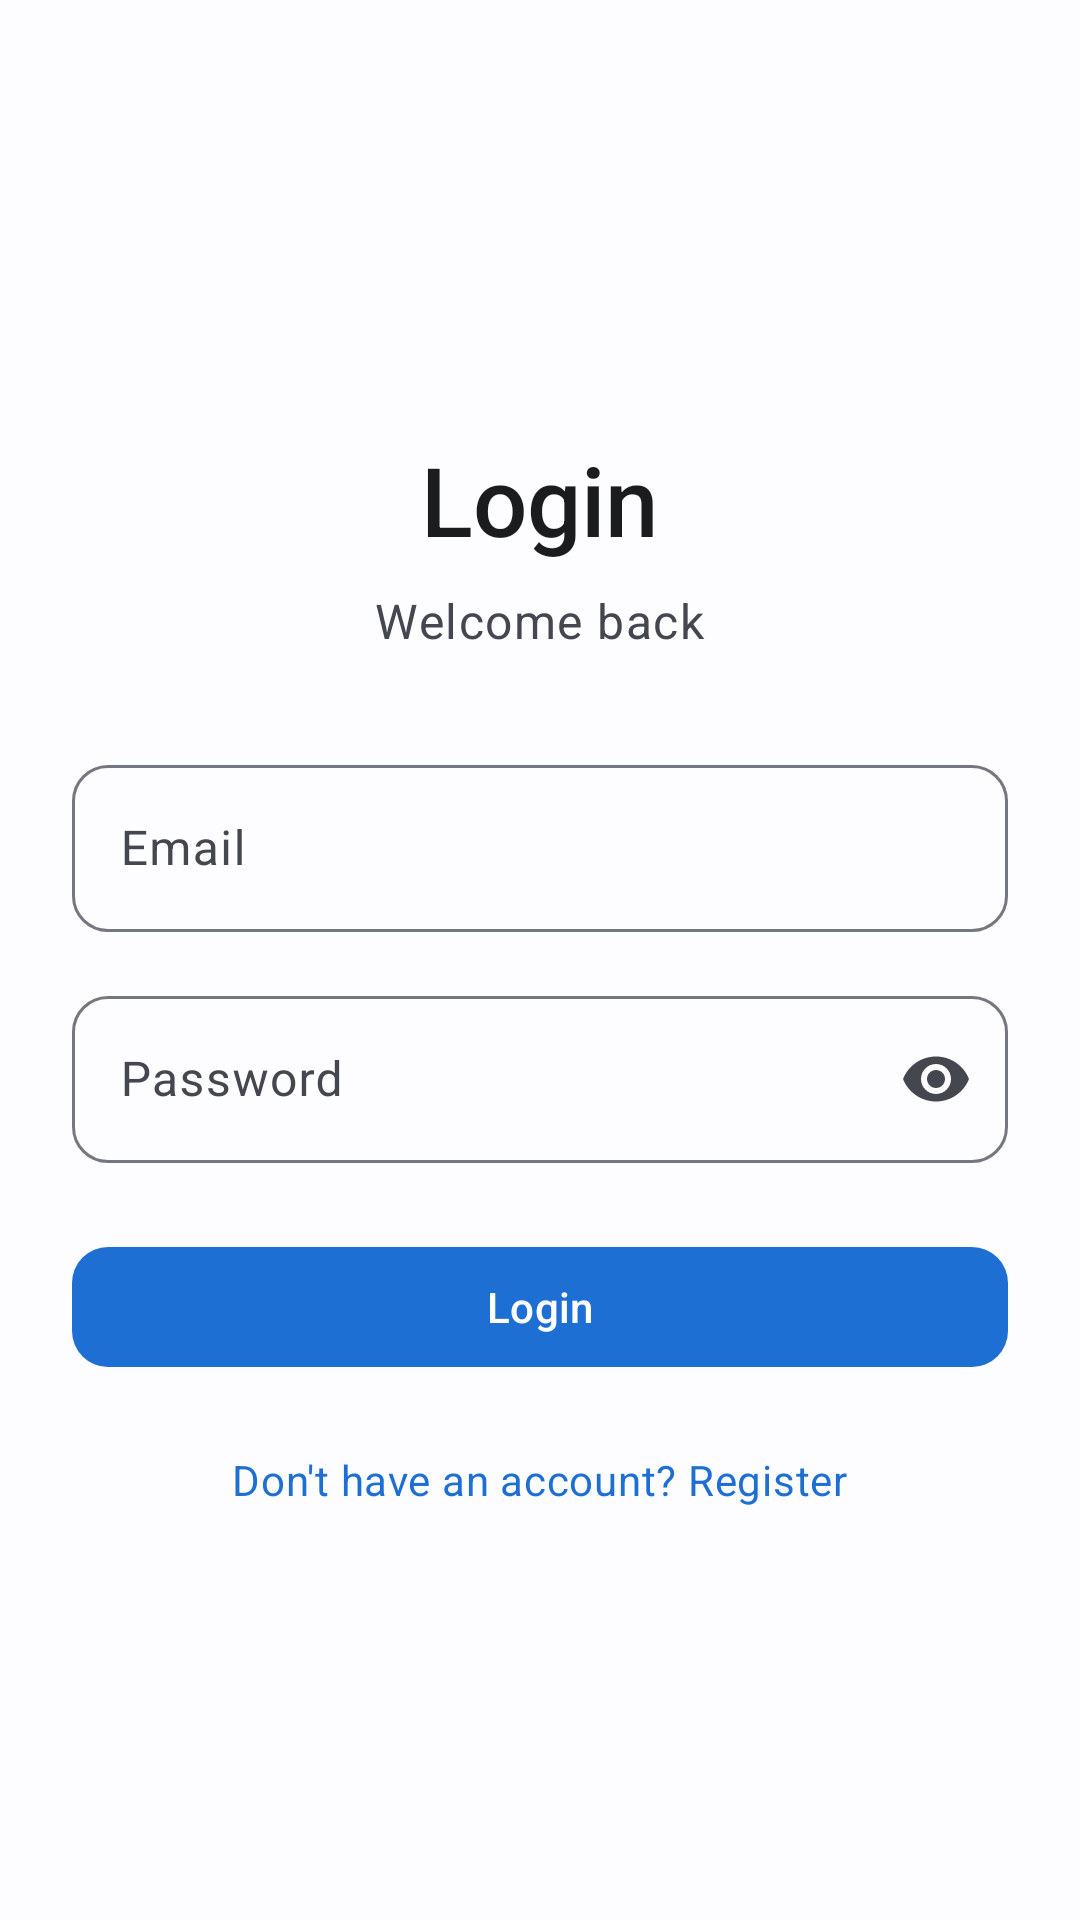

Android layout source for this screen:
<!-- AndroidManifest.xml: application theme Theme.MyApplication -->
<!-- res/layout/fragment_auth_login.xml -->
<?xml version="1.0" encoding="utf-8"?>
<ScrollView xmlns:android="http://schemas.android.com/apk/res/android"
    xmlns:app="http://schemas.android.com/apk/res-auto"
    android:layout_width="match_parent"
    android:layout_height="match_parent"
    android:fillViewport="true"
    android:background="@color/background">

    <LinearLayout
        android:layout_width="match_parent"
        android:layout_height="wrap_content"
        android:orientation="vertical"
        android:padding="@dimen/padding_lg"
        android:gravity="center">

        
        <Space
            android:layout_width="match_parent"
            android:layout_height="@dimen/spacing_xxl" />

        
        <TextView
            android:id="@+id/loginTitle"
            android:layout_width="wrap_content"
            android:layout_height="wrap_content"
            android:text="@string/login"
            android:textAppearance="?attr/textAppearanceHeadlineLarge"
            android:textColor="?attr/colorOnBackground"
            android:layout_marginBottom="@dimen/spacing_sm" />

        
        <TextView
            android:layout_width="wrap_content"
            android:layout_height="wrap_content"
            android:text="Welcome back"
            android:textAppearance="?attr/textAppearanceBodyLarge"
            android:textColor="?attr/colorOnSurfaceVariant"
            android:layout_marginBottom="@dimen/spacing_xl" />

        
        <com.google.android.material.textfield.TextInputLayout
            android:layout_width="match_parent"
            android:layout_height="wrap_content"
            android:layout_marginBottom="@dimen/spacing_md"
            style="@style/Widget.Material3.TextInputLayout.OutlinedBox"
            app:boxCornerRadiusTopStart="@dimen/button_corner_radius"
            app:boxCornerRadiusTopEnd="@dimen/button_corner_radius"
            app:boxCornerRadiusBottomStart="@dimen/button_corner_radius"
            app:boxCornerRadiusBottomEnd="@dimen/button_corner_radius">

            <com.google.android.material.textfield.TextInputEditText
                android:id="@+id/emailEditText"
                android:layout_width="match_parent"
                android:layout_height="wrap_content"
                android:hint="@string/email"
                android:inputType="textEmailAddress"
                android:textAppearance="?attr/textAppearanceBodyLarge" />

        </com.google.android.material.textfield.TextInputLayout>

        
        <com.google.android.material.textfield.TextInputLayout
            android:layout_width="match_parent"
            android:layout_height="wrap_content"
            android:layout_marginBottom="@dimen/spacing_lg"
            style="@style/Widget.Material3.TextInputLayout.OutlinedBox"
            app:boxCornerRadiusTopStart="@dimen/button_corner_radius"
            app:boxCornerRadiusTopEnd="@dimen/button_corner_radius"
            app:boxCornerRadiusBottomStart="@dimen/button_corner_radius"
            app:boxCornerRadiusBottomEnd="@dimen/button_corner_radius"
            app:endIconMode="password_toggle">

            <com.google.android.material.textfield.TextInputEditText
                android:id="@+id/passwordEditText"
                android:layout_width="match_parent"
                android:layout_height="wrap_content"
                android:hint="@string/password"
                android:inputType="textPassword"
                android:textAppearance="?attr/textAppearanceBodyLarge" />

        </com.google.android.material.textfield.TextInputLayout>

        
        <com.google.android.material.button.MaterialButton
            android:id="@+id/loginButton"
            android:layout_width="match_parent"
            android:layout_height="@dimen/button_height"
            android:text="Login"
            android:textAppearance="?attr/textAppearanceLabelLarge"
            app:cornerRadius="@dimen/button_corner_radius"
            style="@style/Widget.Material3.Button"
            android:layout_marginBottom="@dimen/spacing_md" />

        
        <TextView
            android:id="@+id/registerLink"
            android:layout_width="wrap_content"
            android:layout_height="wrap_content"
            android:text="Don't have an account? Register"
            android:textAppearance="?attr/textAppearanceBodyMedium"
            android:textColor="?attr/colorPrimary"
            android:paddingVertical="@dimen/padding_sm"
            android:clickable="true"
            android:focusable="true" />

        
        <Space
            android:layout_width="match_parent"
            android:layout_height="@dimen/spacing_xl" />

    </LinearLayout>
</ScrollView>
<!-- resources referenced by this layout -->
<resources>
  <color name="background">#FDFCFF</color>
  <dimen name="button_corner_radius">12dp</dimen>
  <dimen name="button_height">48dp</dimen>
  <dimen name="padding_lg">24dp</dimen>
  <dimen name="padding_sm">8dp</dimen>
  <dimen name="spacing_lg">24dp</dimen>
  <dimen name="spacing_md">16dp</dimen>
  <dimen name="spacing_sm">8dp</dimen>
  <dimen name="spacing_xl">32dp</dimen>
  <dimen name="spacing_xxl">48dp</dimen>
  <string name="email">Email</string>
  <string name="login">Login</string>
  <string name="password">Password</string>
  <style name="Theme.MyApplication" parent="Base.Theme.MyApplication" />
  <color name="md_theme_light_primary">#1E6FD4</color>
  <color name="md_theme_light_onPrimary">#FFFFFF</color>
  <color name="md_theme_light_primaryContainer">#D6E3FF</color>
  <color name="md_theme_light_onPrimaryContainer">#001C38</color>
  <color name="md_theme_light_secondary">#00A876</color>
  <color name="md_theme_light_onSecondary">#FFFFFF</color>
  <color name="md_theme_light_secondaryContainer">#7FFFC8</color>
  <color name="md_theme_light_onSecondaryContainer">#002114</color>
  <color name="md_theme_light_tertiary">#6750A4</color>
  <color name="md_theme_light_onTertiary">#FFFFFF</color>
  <color name="md_theme_light_tertiaryContainer">#EADDFF</color>
  <color name="md_theme_light_onTertiaryContainer">#21005D</color>
  <color name="md_theme_light_error">#BA1A1A</color>
  <color name="md_theme_light_onError">#FFFFFF</color>
  <color name="md_theme_light_errorContainer">#FFDAD6</color>
  <color name="md_theme_light_onErrorContainer">#410002</color>
  <color name="md_theme_light_background">#FDFCFF</color>
  <color name="md_theme_light_onBackground">#1A1C1E</color>
  <color name="md_theme_light_surface">#FDFCFF</color>
  <color name="md_theme_light_onSurface">#1A1C1E</color>
  <color name="md_theme_light_surfaceVariant">#E1E2EC</color>
  <color name="md_theme_light_onSurfaceVariant">#44474F</color>
  <color name="md_theme_light_outline">#74777F</color>
  <color name="md_theme_light_outlineVariant">#C4C6D0</color>
  <style name="ShapeAppearance.MyApp.SmallComponent" parent="ShapeAppearance.Material3.SmallComponent">
          <item name="cornerFamily">rounded</item>
          <item name="cornerSize">8dp</item>
      </style>
  <style name="ShapeAppearance.MyApp.MediumComponent" parent="ShapeAppearance.Material3.MediumComponent">
          <item name="cornerFamily">rounded</item>
          <item name="cornerSize">12dp</item>
      </style>
  <style name="ShapeAppearance.MyApp.LargeComponent" parent="ShapeAppearance.Material3.LargeComponent">
          <item name="cornerFamily">rounded</item>
          <item name="cornerSize">16dp</item>
      </style>
  <style name="TextAppearance.MyApp.DisplayLarge" parent="TextAppearance.Material3.DisplayLarge">
          <item name="android:fontFamily">sans-serif</item>
          <item name="fontFamily">sans-serif</item>
      </style>
  <style name="TextAppearance.MyApp.DisplayMedium" parent="TextAppearance.Material3.DisplayMedium">
          <item name="android:fontFamily">sans-serif</item>
          <item name="fontFamily">sans-serif</item>
      </style>
  <style name="TextAppearance.MyApp.DisplaySmall" parent="TextAppearance.Material3.DisplaySmall">
          <item name="android:fontFamily">sans-serif</item>
          <item name="fontFamily">sans-serif</item>
      </style>
  <style name="TextAppearance.MyApp.BodyLarge" parent="TextAppearance.Material3.BodyLarge">
          <item name="android:fontFamily">sans-serif</item>
          <item name="fontFamily">sans-serif</item>
      </style>
  <style name="TextAppearance.MyApp.BodyMedium" parent="TextAppearance.Material3.BodyMedium">
          <item name="android:fontFamily">sans-serif</item>
          <item name="fontFamily">sans-serif</item>
      </style>
  <style name="TextAppearance.MyApp.BodySmall" parent="TextAppearance.Material3.BodySmall">
          <item name="android:fontFamily">sans-serif</item>
          <item name="fontFamily">sans-serif</item>
      </style>
</resources>
